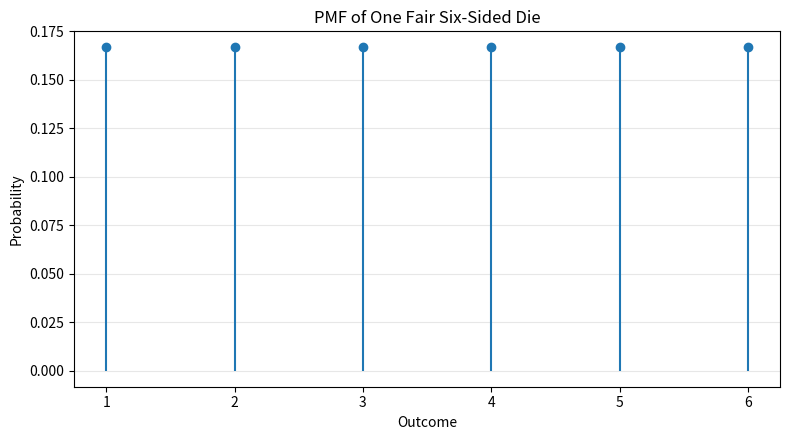

Reproduce this figure in Python. (Note: this script raises an exception after producing the figure.)
import matplotlib.pyplot as plt


def create_die_pmf() -> dict[int, float]:
	"""Return the PMF for one fair six-sided die."""
	return {face: 1 / 6 for face in range(1, 7)}


def plot_die_pmf() -> None:
	"""Plot the PMF for one fair six-sided die."""
	pmf = create_die_pmf()
	outcomes = list(pmf.keys())
	probs = list(pmf.values())

	plt.figure(figsize=(8, 4.5))
	plt.stem(outcomes, probs, basefmt=" ")
	plt.title("PMF of One Fair Six-Sided Die")
	plt.xlabel("Outcome")
	plt.ylabel("Probability")
	plt.xticks(outcomes)
	plt.grid(axis="y", alpha=0.3)
	plt.tight_layout()
	plt.savefig("resources/die_pmf.png", dpi=200)


if __name__ == "__main__":
	plot_die_pmf()
